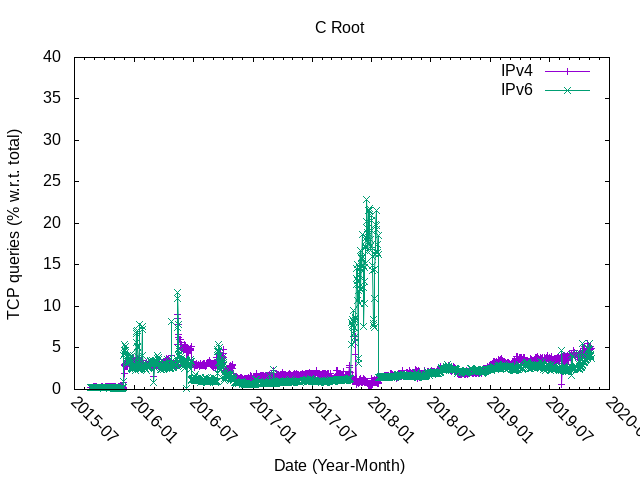

The table this chart was drawn from, first rows:
#date, queriesUDP_IPV4, queriesTCP_IPv4, queriesTOTAL_IPv4, ratioTCP_IPv4, queriesUDP_IPV6, queriesTCP_IPv6, queriesTOTAL_IPv6, ratioTCP_IPv6
20150820, 2667569174, 7256520, 2674825694, 0.27, 134598206, 305314, 134903520, 0.23
20150821, 2588531306, 6934550, 2595465856, 0.27, 132994932, 280862, 133275794, 0.21
20150822, 2226280925, 6488087, 2232769012, 0.29, 121407951, 268633, 121676584, 0.22
20150823, 2170374363, 6411232, 2176785595, 0.29, 121703573, 263306, 121966879, 0.22
20150824, 2608157443, 7317759, 2615475202, 0.28, 132153053, 286658, 132439711, 0.22
20150825, 2640739978, 7277574, 2648017552, 0.27, 133193226, 294700, 133487926, 0.22
20150826, 2564831572, 7497062, 2572328634, 0.29, 133442309, 286653, 133728962, 0.21
20150827, 2548507518, 7277643, 2555785161, 0.28, 135305030, 299483, 135604513, 0.22
20150828, 2593364937, 7716692, 2601081629, 0.3, 132503062, 272102, 132775164, 0.2
20150829, 2353662100, 7052972, 2360715072, 0.3, 123079797, 244660, 123324457, 0.2
20150830, 2182379913, 7016092, 2189396005, 0.32, 122298382, 260274, 122558656, 0.21
20150831, 2569392431, 7964323, 2577356754, 0.31, 130911250, 286667, 131197917, 0.22
20150901, 2824038888, 8085478, 2832124366, 0.29, 138095118, 277433, 138372551, 0.2
20150902, 2805934519, 7928234, 2813862753, 0.28, 138591252, 285235, 138876487, 0.21
20150903, 2638053169, 7688511, 2645741680, 0.29, 137875466, 267770, 138143236, 0.19
20150904, 2547201562, 7675956, 2554877518, 0.3, 135148854, 303584, 135452438, 0.22
20150905, 2350732510, 7222423, 2357954933, 0.31, 124774551, 265496, 125040047, 0.21
20150906, 2331145350, 7224781, 2338370131, 0.31, 121489316, 257999, 121747315, 0.21
20150907, 2662543151, 8100665, 2670643816, 0.3, 130570827, 282663, 130853490, 0.22
20150908, 2714706027, 8337110, 2723043137, 0.31, 136268147, 299910, 136568057, 0.22
20150909, 2917912185, 8355636, 2926267821, 0.29, 140157188, 296808, 140453996, 0.21
20150910, 2902284276, 8172536, 2910456812, 0.28, 138873287, 299734, 139173021, 0.22
20150911, 2738037651, 7998759, 2746036410, 0.29, 139151400, 298572, 139449972, 0.21
20150912, 2652692098, 7500241, 2660192339, 0.28, 128570270, 259323, 128829593, 0.2
20150913, 2597512875, 7206153, 2604719028, 0.28, 125583057, 264555, 125847612, 0.21
20150914, 2668759231, 8058171, 2676817402, 0.3, 135085503, 300161, 135385664, 0.22
20150915, 2715512482, 8300315, 2723812797, 0.3, 141781442, 299588, 142081030, 0.21
20150916, 2828366673, 8112220, 2836478893, 0.29, 144149382, 269180, 144418562, 0.19
20150917, 2836933830, 7878181, 2844812011, 0.28, 140319723, 302706, 140622429, 0.22
20150918, 2697139106, 8128354, 2705267460, 0.3, 139016529, 293658, 139310187, 0.21
20150919, 2411641812, 7009833, 2418651645, 0.29, 130380851, 298780, 130679631, 0.23
20150920, 2558285659, 6827427, 2565113086, 0.27, 130613758, 303291, 130917049, 0.23
20150921, 2821831110, 8087149, 2829918259, 0.29, 138977589, 302272, 139279861, 0.22
20150922, 2619063061, 8593795, 2627656856, 0.33, 142632681, 295106, 142927787, 0.21
20150923, 2615511639, 8423161, 2623934800, 0.32, 142007085, 278427, 142285512, 0.2
20150924, 2753670292, 8596259, 2762266551, 0.31, 143278976, 299770, 143578746, 0.21
20150925, 2822708553, 7992187, 2830700740, 0.28, 142312027, 307203, 142619230, 0.22
20150926, 2284668659, 7466837, 2292135496, 0.33, 128933645, 269582, 129203227, 0.21
20150927, 2279496056, 7269864, 2286765920, 0.32, 128441447, 271534, 128712981, 0.21
20150928, 2764850583, 8315359, 2773165942, 0.3, 143856349, 297002, 144153351, 0.21
20150929, 2873119329, 8243427, 2881362756, 0.29, 142036394, 301206, 142337600, 0.21
20150930, 2763537402, 7388353, 2770925755, 0.27, 138979863, 253854, 139233717, 0.18
20151001, 2725099596, 7824877, 2732924473, 0.29, 136952512, 291117, 137243629, 0.21
20151002, 2782017980, 8411586, 2790429566, 0.3, 136979165, 275982, 137255147, 0.2
20151003, 2475760058, 7465900, 2483225958, 0.3, 129267977, 258179, 129526156, 0.2
20151004, 2346085828, 7438040, 2353523868, 0.32, 128162523, 281088, 128443611, 0.22
20151005, 2781630254, 8015378, 2789645632, 0.29, 139989620, 281427, 140271047, 0.2
20151006, 2855804468, 8262407, 2864066875, 0.29, 142409601, 317024, 142726625, 0.22
20151007, 2851346944, 8326008, 2859672952, 0.29, 139686393, 304450, 139990843, 0.22
20151008, 2808011347, 8685227, 2816696574, 0.31, 140109803, 297195, 140406998, 0.21
20151009, 2795847767, 8574108, 2804421875, 0.31, 141193676, 308055, 141501731, 0.22
20151010, 2608501389, 8178354, 2616679743, 0.31, 132016211, 275286, 132291497, 0.21
20151011, 2560874213, 7877129, 2568751342, 0.31, 130703169, 282885, 130986054, 0.22
20151012, 2774754192, 8617827, 2783372019, 0.31, 142036967, 283755, 142320722, 0.2
20151013, 2816423858, 9074819, 2825498677, 0.32, 144817190, 314324, 145131514, 0.22
20151014, 2860996512, 9358839, 2870355351, 0.33, 146134329, 314226, 146448555, 0.21
20151015, 2886010659, 9964183, 2895974842, 0.34, 147566426, 315587, 147882013, 0.21
20151016, 2824791298, 9970042, 2834761340, 0.35, 147603778, 316407, 147920185, 0.21
20151017, 2501351533, 9797454, 2511148987, 0.39, 136241318, 274209, 136515527, 0.2
20151018, 2528663420, 9546849, 2538210269, 0.38, 135162075, 264243, 135426318, 0.2
... 1,480 more rows
